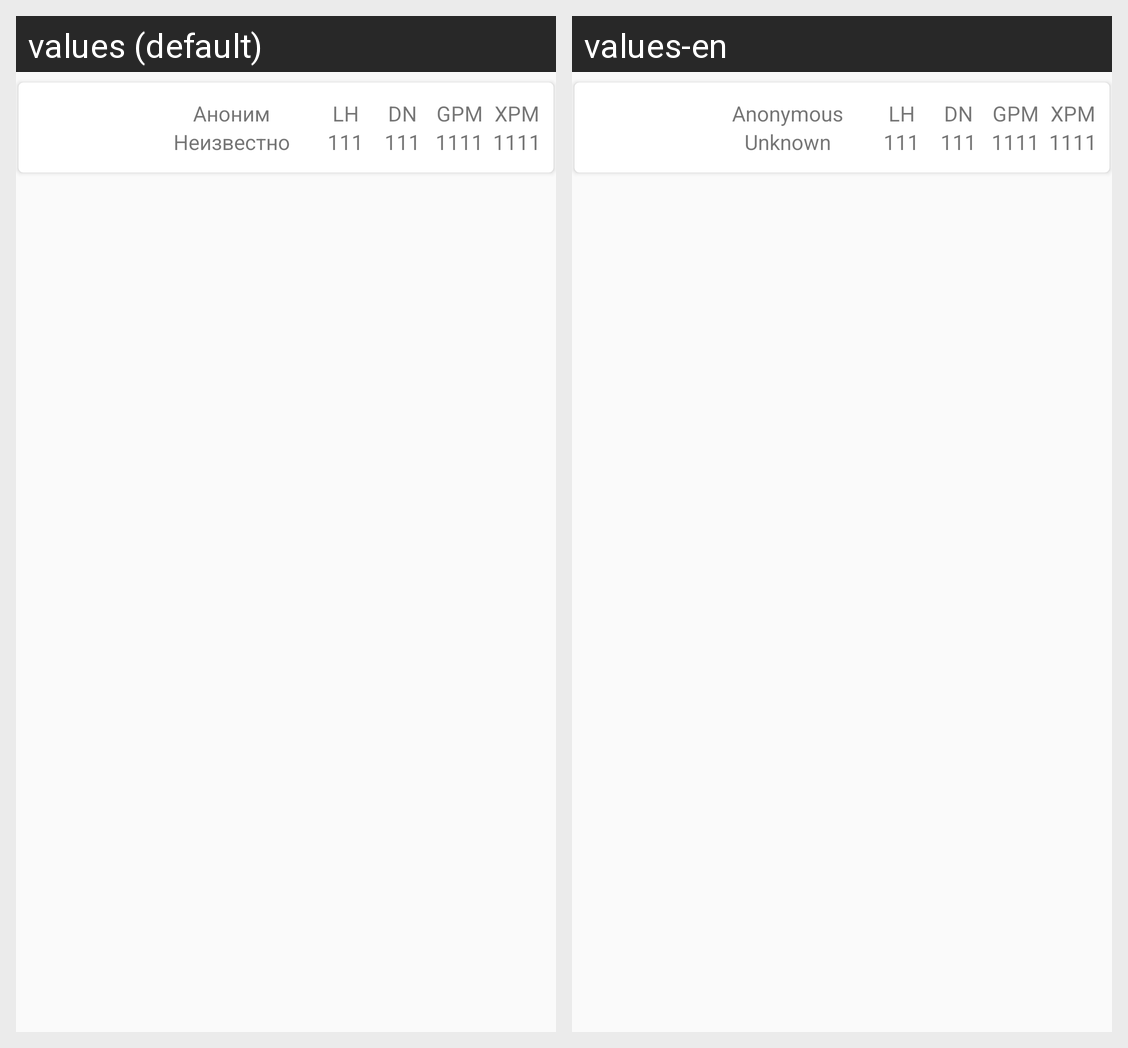

The Android screen above is rendered under two locales of the same app. Produce the string resources it draws, with the default and per-locale values.
Android screen res/layout/match_detail_farm_list_row.xml rendered under 2 locales, left to right: values (default), values-en. Device: Nexus 5 (rendered at 1080×1920; each locale shown at half size, 540×960, under a caption strip naming it); theme AppTheme.
Strings drawn on this screen, with the default value and each locale's value (text and hints the layout hard-codes, and strings that could not be matched under every locale, appear in the picture but are not listed):

anonymous
  values: Аноним
  values-en: Anonymous

unknown
  values: Неизвестно
  values-en: Unknown
